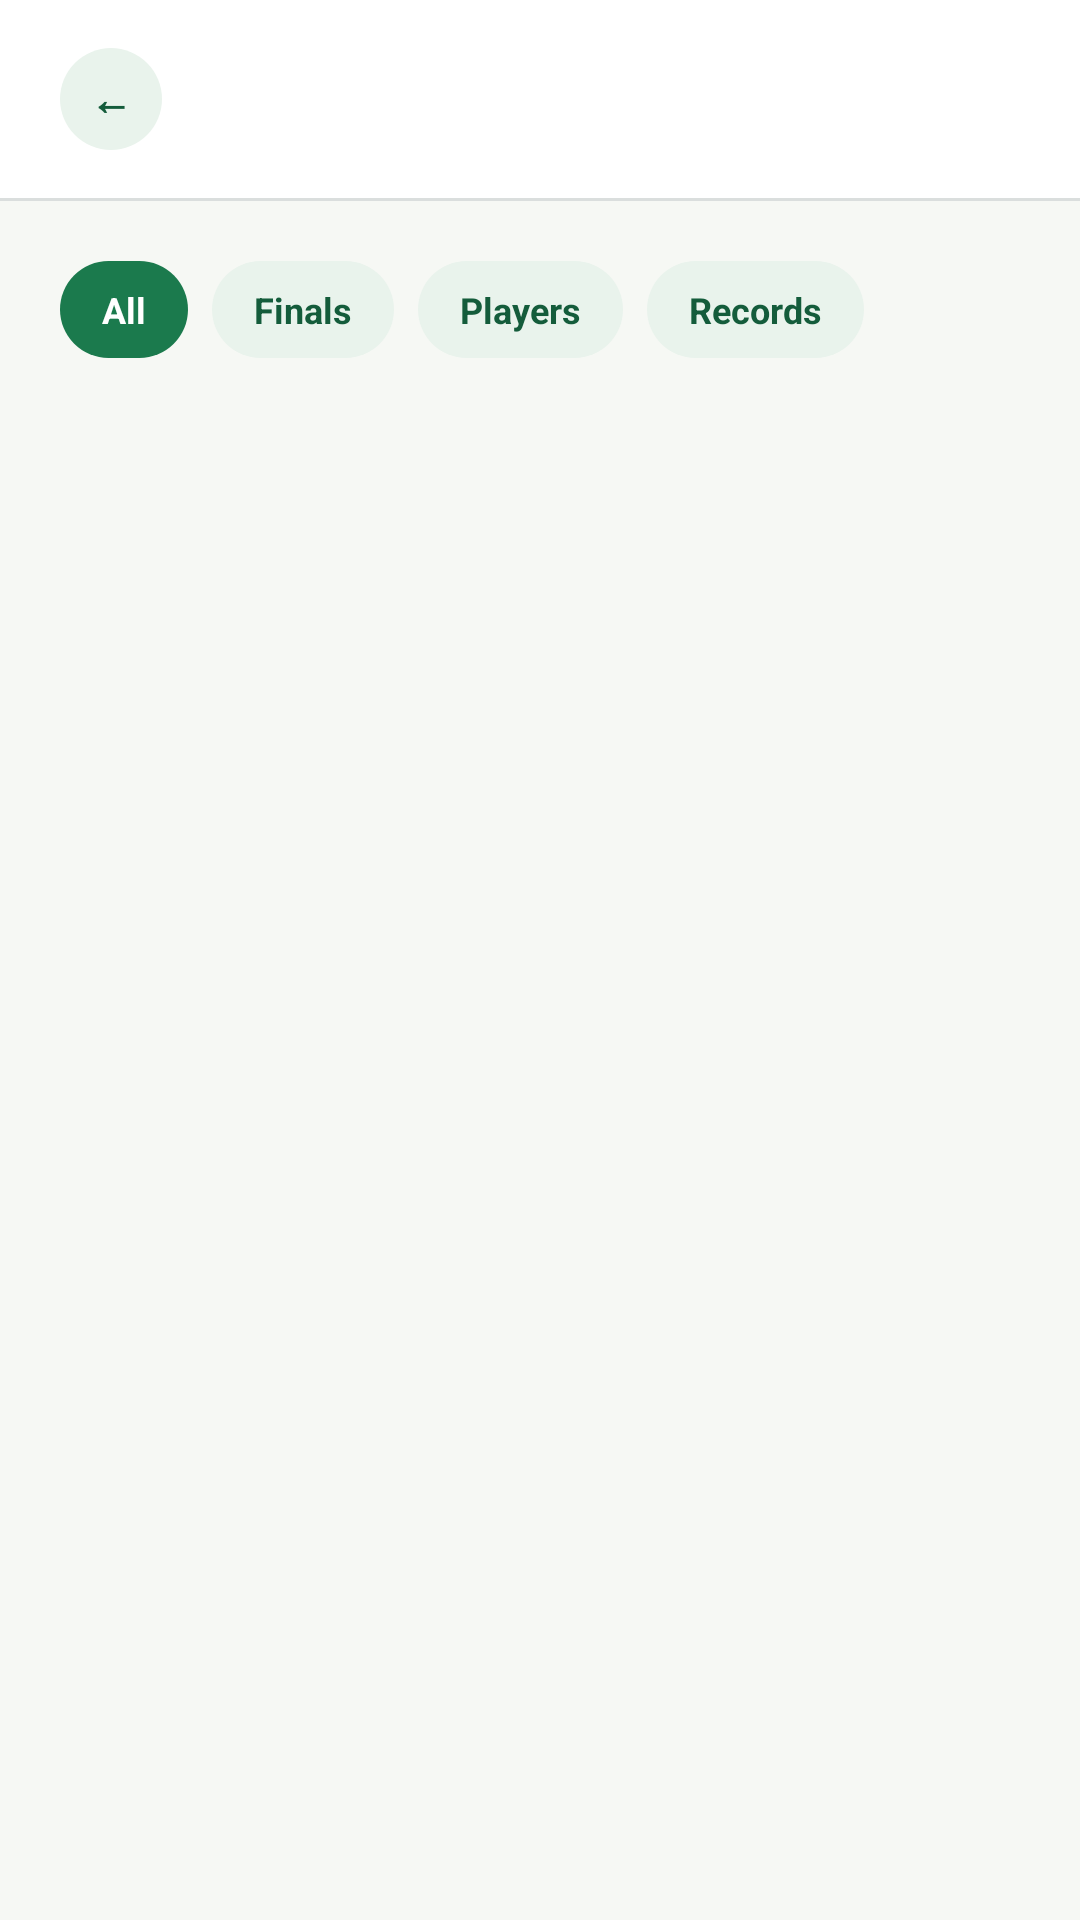

Here is an Android app screen rendered from its layout file. Give the layout XML and the strings, colors and styles it references.
<!-- AndroidManifest.xml: application theme Theme.WorldCupQuiz -->
<!-- res/layout/fragment_category.xml -->
<?xml version="1.0" encoding="utf-8"?>
<androidx.constraintlayout.widget.ConstraintLayout xmlns:android="http://schemas.android.com/apk/res/android"
    xmlns:app="http://schemas.android.com/apk/res-auto"
    xmlns:tools="http://schemas.android.com/tools"
    android:layout_width="match_parent"
    android:layout_height="match_parent"
    android:background="@color/chalk"
    tools:context=".ui.category.CategoryFragment">

    
    <androidx.constraintlayout.widget.ConstraintLayout
        android:id="@+id/topbar"
        android:layout_width="match_parent"
        android:layout_height="wrap_content"
        android:background="@color/white"
        android:paddingStart="20dp"
        android:paddingTop="16dp"
        android:paddingEnd="20dp"
        android:paddingBottom="16dp"
        app:layout_constraintTop_toTopOf="parent">

        <TextView
            android:id="@+id/btn_back"
            android:layout_width="34dp"
            android:layout_height="34dp"
            android:background="@drawable/bg_circle_mint"
            android:clickable="true"
            android:contentDescription="@string/back"
            android:focusable="true"
            android:gravity="center"
            android:text="@string/symbol_back"
            android:textColor="@color/pitch_green_dark"
            android:textStyle="bold"
            app:layout_constraintBottom_toBottomOf="parent"
            app:layout_constraintStart_toStartOf="parent"
            app:layout_constraintTop_toTopOf="parent" />

        <TextView
            android:id="@+id/text_title"
            android:layout_width="0dp"
            android:layout_height="wrap_content"
            android:layout_marginStart="12dp"
            android:textColor="@color/navy"
            android:textSize="16sp"
            android:textStyle="bold"
            app:layout_constraintBottom_toBottomOf="@id/btn_back"
            app:layout_constraintEnd_toEndOf="parent"
            app:layout_constraintStart_toEndOf="@id/btn_back"
            app:layout_constraintTop_toTopOf="@id/btn_back"
            tools:text="Golden Era · 1974–1990" />

    </androidx.constraintlayout.widget.ConstraintLayout>

    <View
        android:id="@+id/topbar_divider"
        android:layout_width="0dp"
        android:layout_height="1dp"
        android:background="@color/line"
        app:layout_constraintEnd_toEndOf="parent"
        app:layout_constraintStart_toStartOf="parent"
        app:layout_constraintTop_toBottomOf="@id/topbar" />

    
    <HorizontalScrollView
        android:id="@+id/tab_scroll"
        android:layout_width="match_parent"
        android:layout_height="wrap_content"
        android:scrollbars="none"
        app:layout_constraintTop_toBottomOf="@id/topbar_divider">

        <LinearLayout
            android:id="@+id/tab_row"
            android:layout_width="wrap_content"
            android:layout_height="wrap_content"
            android:orientation="horizontal"
            android:paddingStart="20dp"
            android:paddingTop="20dp"
            android:paddingEnd="20dp"
            android:paddingBottom="8dp">

            <TextView
                android:id="@+id/tab_all"
                style="@style/CategoryTab"
                android:layout_marginEnd="8dp"
                android:background="@drawable/bg_pill_active"
                android:text="@string/tab_all"
                android:textColor="@color/white" />

            <TextView
                android:id="@+id/tab_finals"
                style="@style/CategoryTab"
                android:layout_marginEnd="8dp"
                android:background="@drawable/bg_pill_inactive"
                android:text="@string/tab_finals"
                android:textColor="@color/pitch_green_dark" />

            <TextView
                android:id="@+id/tab_players"
                style="@style/CategoryTab"
                android:layout_marginEnd="8dp"
                android:background="@drawable/bg_pill_inactive"
                android:text="@string/tab_players"
                android:textColor="@color/pitch_green_dark" />

            <TextView
                android:id="@+id/tab_records"
                style="@style/CategoryTab"
                android:background="@drawable/bg_pill_inactive"
                android:text="@string/tab_records"
                android:textColor="@color/pitch_green_dark" />

        </LinearLayout>
    </HorizontalScrollView>

    
    <androidx.recyclerview.widget.RecyclerView
        android:id="@+id/recycler_topics"
        android:layout_width="match_parent"
        android:layout_height="0dp"
        android:clipToPadding="false"
        android:paddingStart="20dp"
        android:paddingTop="8dp"
        android:paddingEnd="20dp"
        android:paddingBottom="20dp"
        app:layoutManager="androidx.recyclerview.widget.LinearLayoutManager"
        app:layout_constraintBottom_toBottomOf="parent"
        app:layout_constraintTop_toBottomOf="@id/tab_scroll"
        tools:listitem="@layout/item_topic_card" />

</androidx.constraintlayout.widget.ConstraintLayout>
<!-- res/layout/item_topic_card.xml (included above) -->
<?xml version="1.0" encoding="utf-8"?>
<androidx.constraintlayout.widget.ConstraintLayout xmlns:android="http://schemas.android.com/apk/res/android"
    xmlns:app="http://schemas.android.com/apk/res-auto"
    xmlns:tools="http://schemas.android.com/tools"
    android:layout_width="match_parent"
    android:layout_height="wrap_content"
    android:layout_marginBottom="12dp"
    android:background="@drawable/bg_card"
    android:clickable="true"
    android:focusable="true"
    android:foreground="?attr/selectableItemBackground"
    android:padding="14dp">

    
    <TextView
        android:id="@+id/year_badge"
        android:layout_width="46dp"
        android:layout_height="46dp"
        android:background="@drawable/bg_circle_tintable"
        android:gravity="center"
        android:textColor="@color/white"
        android:textSize="18sp"
        android:textStyle="bold"
        app:layout_constraintStart_toStartOf="parent"
        app:layout_constraintTop_toTopOf="parent"
        tools:backgroundTint="@color/pitch_green"
        tools:text="86" />

    <TextView
        android:id="@+id/text_title"
        android:layout_width="0dp"
        android:layout_height="wrap_content"
        android:layout_marginStart="14dp"
        android:textColor="@color/navy"
        android:textSize="14sp"
        android:textStyle="bold"
        app:layout_constraintEnd_toEndOf="parent"
        app:layout_constraintStart_toEndOf="@id/year_badge"
        app:layout_constraintTop_toTopOf="@id/year_badge"
        tools:text="1986 – Mexico" />

    <TextView
        android:id="@+id/text_mascot_name"
        android:layout_width="0dp"
        android:layout_height="wrap_content"
        android:layout_marginStart="14dp"
        android:layout_marginTop="3dp"
        android:textColor="@color/gold_dark"
        android:textSize="11sp"
        android:textStyle="bold"
        app:layout_constraintEnd_toEndOf="parent"
        app:layout_constraintStart_toEndOf="@id/year_badge"
        app:layout_constraintTop_toBottomOf="@id/text_title"
        tools:text="Mascot: Pique" />

    <TextView
        android:id="@+id/text_fact"
        android:layout_width="0dp"
        android:layout_height="wrap_content"
        android:layout_marginStart="14dp"
        android:layout_marginTop="3dp"
        android:textColor="@color/navy_soft"
        android:textSize="11.5sp"
        app:layout_constraintEnd_toEndOf="parent"
        app:layout_constraintStart_toEndOf="@id/year_badge"
        app:layout_constraintTop_toBottomOf="@id/text_mascot_name"
        tools:text="Maradona's &quot;Hand of God&quot;" />

</androidx.constraintlayout.widget.ConstraintLayout>
<!-- resources referenced by this layout -->
<resources>
  <color name="chalk">#F6F8F4</color>
  <color name="gold_dark">#B9860B</color>
  <color name="line">#1F16263A</color>
  <color name="navy">#16263A</color>
  <color name="navy_soft">#3C5064</color>
  <color name="pitch_green">#1B7A4D</color>
  <color name="pitch_green_dark">#145C3B</color>
  <color name="white">#FFFFFF</color>
  <!-- drawable bg_card (drawable) -->
  <?xml version="1.0" encoding="utf-8"?>
  <shape xmlns:android="http://schemas.android.com/apk/res/android"
      android:shape="rectangle">
      <solid android:color="@color/white" />
      <corners android:radius="16dp" />
      <stroke android:width="1dp" android:color="@color/line" />
  </shape>
  <!-- drawable bg_circle_mint (drawable) -->
  <?xml version="1.0" encoding="utf-8"?>
  <shape xmlns:android="http://schemas.android.com/apk/res/android"
      android:shape="oval">
      <solid android:color="@color/mint" />
  </shape>
  <!-- drawable bg_pill_active (drawable) -->
  <?xml version="1.0" encoding="utf-8"?>
  <shape xmlns:android="http://schemas.android.com/apk/res/android"
      android:shape="rectangle">
      <solid android:color="@color/pitch_green" />
      <corners android:radius="20dp" />
  </shape>
  <!-- drawable bg_pill_inactive (drawable) -->
  <?xml version="1.0" encoding="utf-8"?>
  <shape xmlns:android="http://schemas.android.com/apk/res/android"
      android:shape="rectangle">
      <solid android:color="@color/mint" />
      <corners android:radius="20dp" />
  </shape>
  <string name="back">Back</string>
  <string name="symbol_back">←</string>
  <string name="tab_all">All</string>
  <string name="tab_finals">Finals</string>
  <string name="tab_players">Players</string>
  <string name="tab_records">Records</string>
  <style name="CategoryTab">
          <item name="android:layout_width">wrap_content</item>
          <item name="android:layout_height">wrap_content</item>
          <item name="android:paddingStart">14dp</item>
          <item name="android:paddingEnd">14dp</item>
          <item name="android:paddingTop">8dp</item>
          <item name="android:paddingBottom">8dp</item>
          <item name="android:textSize">12sp</item>
          <item name="android:textStyle">bold</item>
          <item name="android:clickable">true</item>
          <item name="android:focusable">true</item>
      </style>
  <style name="Theme.WorldCupQuiz" parent="Theme.Material3.Light.NoActionBar">
          
          <item name="colorPrimary">@color/pitch_green</item>
          <item name="colorOnPrimary">@color/white</item>
          <item name="colorPrimaryContainer">@color/mint</item>
          <item name="colorOnPrimaryContainer">@color/pitch_green_dark</item>
  
          
          <item name="colorSecondary">@color/gold</item>
          <item name="colorOnSecondary">@color/navy</item>
  
          
          <item name="android:colorBackground">@color/chalk</item>
          <item name="android:windowBackground">@color/chalk</item>
          <item name="colorSurface">@color/white</item>
          <item name="colorOnSurface">@color/navy</item>
          <item name="colorOnBackground">@color/navy</item>
      </style>
  <color name="mint">#E9F3EC</color>
  <color name="gold">#E3A712</color>
</resources>
